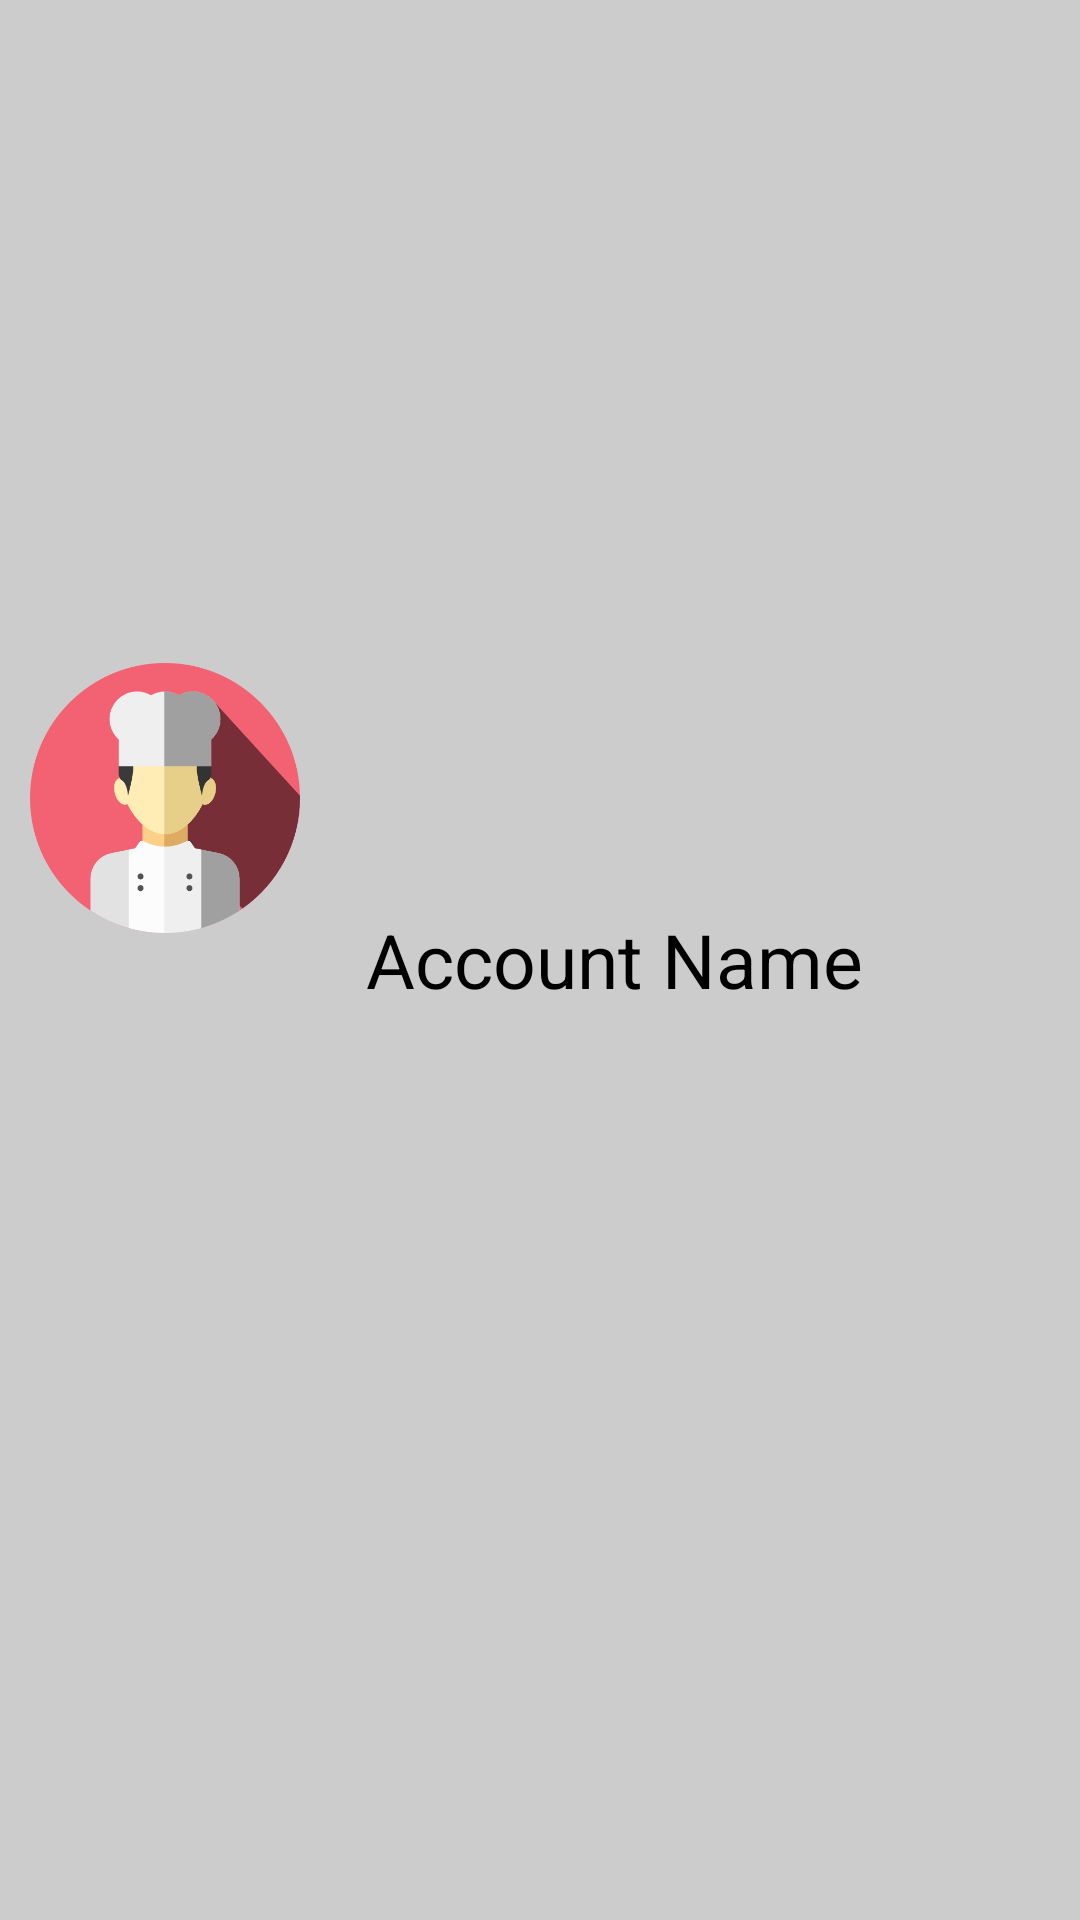

Write the Android layout XML for this screen, with the resource values it uses.
<!-- AndroidManifest.xml: application theme AppTheme -->
<!-- res/layout/navigation_header.xml -->
<?xml version="1.0" encoding="utf-8"?>
<android.support.constraint.ConstraintLayout xmlns:android="http://schemas.android.com/apk/res/android"
    android:layout_width="match_parent"
    android:layout_height="100dp"
    xmlns:app="http://schemas.android.com/apk/res-auto"
    android:background="@color/iron"
    android:id="@+id/navigation_header">

    <LinearLayout
        android:layout_width="match_parent"
        android:layout_height="match_parent"
        android:orientation="horizontal">

        <ImageView
            android:id="@+id/user_image"
            android:layout_width="110dp"
            android:layout_height="wrap_content"
            android:padding="10dp"
            android:src="@drawable/chef" />

        <TextView
            android:id="@+id/user_name"
            android:layout_width="wrap_content"
            android:layout_height="wrap_content"
            android:layout_gravity="center"
            android:paddingLeft="12dp"
            android:text="Account Name"
            android:textColor="@color/black"
            android:textSize="25dp" />

    </LinearLayout>

</android.support.constraint.ConstraintLayout>
<!-- resources referenced by this layout -->
<resources>
  <color name="black">#000000</color>
  <color name="iron">#CCCCCC</color>
  <!-- drawable chef: png bitmap (drawable-mdpi, 24665 bytes) -->
  <style name="AppTheme" parent="Theme.AppCompat.Light.NoActionBar">
          
          <item name="colorPrimary">@color/colorPrimary</item>
          <item name="colorPrimaryDark">@color/black</item>
          <item name="colorAccent">@color/colorAccent</item>
      </style>
  <color name="colorPrimary">#3F51B5</color>
  <color name="colorAccent">#FF4081</color>
</resources>
